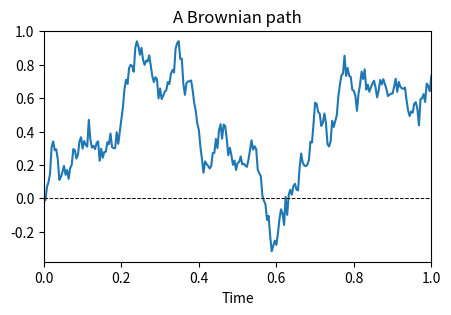

The matplotlib source for this figure:
import numpy as np
from matplotlib import pyplot as plt

S0=100; K=105; r=0.05; sigma=0.2; T=1; steps = 250
 
brownian = np.zeros(steps+1)
z = np.random.normal(0,1,steps)

for j in range(1, steps+1):
    brownian[j] = brownian[j-1] + np.sqrt(T/steps)*z[j-1]

plt.figure(figsize=(5, 3))    
plt.plot(np.linspace(0, T, steps+1), brownian)
plt.axhline(y=0, color='black', linestyle='--', linewidth=0.7)
plt.xlim(left=0, right=T)            
plt.title('A Brownian path')
plt.xlabel('Time');